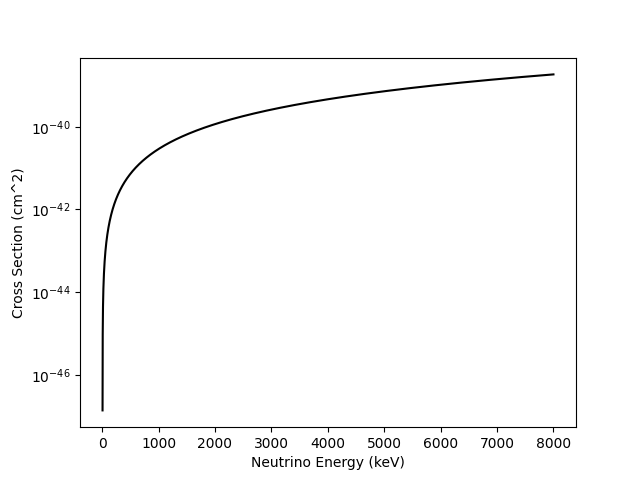

Source data for this figure (header and first rows):
energy, xs
8000, 1.3730148567896565e-47
9000, 1.8156569671688864e-46
10000, 5.003265241466215e-46
11000, 9.378500638922475e-46
12000, 1.474786787995827e-45
13000, 2.0989293285917355e-45
14000, 2.8022675745734793e-45
15000, 3.579368872159201e-45
16000, 4.4264432449573484e-45
17000, 5.340781495372337e-45
18000, 6.320405399785226e-45
19000, 7.363843203751018e-45
20000, 8.469981629457339e-45
21000, 9.63796598316027e-45
22000, 1.0867131291509828e-44
23000, 1.2156953921183701e-44
24000, 1.3507017003471436e-44
25000, 1.4916985338812907e-44
26000, 1.6386586923042216e-44
27000, 1.7915599171272105e-44
28000, 1.9503838522207314e-44
29000, 2.115115250707925e-44
30000, 2.2857413637346556e-44
31000, 2.4622514649654607e-44
32000, 2.6446364774231015e-44
33000, 2.832888678250078e-44
34000, 3.0270014633361604e-44
35000, 3.226969158330101e-44
36000, 3.4327868658755653e-44
37000, 3.644450341348074e-44
38000, 3.861955891174038e-44
39000, 4.0853002891607406e-44
40000, 4.314480707281348e-44
41000, 4.549494658129801e-44
42000, 4.790339946849911e-44
43000, 5.037014630797022e-44
44000, 5.289516985542721e-44
45000, 5.547845476107748e-44
46000, 5.811998732524021e-44
47000, 6.081975528996856e-44
48000, 6.357774766073811e-44
49000, 6.639395455334363e-44
50000, 6.9268367062012e-44
51000, 7.220097714543684e-44
52000, 7.519177752800447e-44
53000, 7.824076161394036e-44
54000, 8.13479234124801e-44
55000, 8.451325747247593e-44
56000, 8.773675882510342e-44
57000, 9.10184229335415e-44
58000, 9.435824564867228e-44
59000, 9.775622316999183e-44
60000, 1.0121235201104262e-43
61000, 1.0472662896877983e-43
62000, 1.0829905109636816e-43
63000, 1.1192961567897642e-43
64000, 1.1561832021219927e-43
65000, 1.1936516238278398e-43
66000, 1.2317014005138627e-43
67000, 1.2703325123711368e-43
... 7,933 more rows
